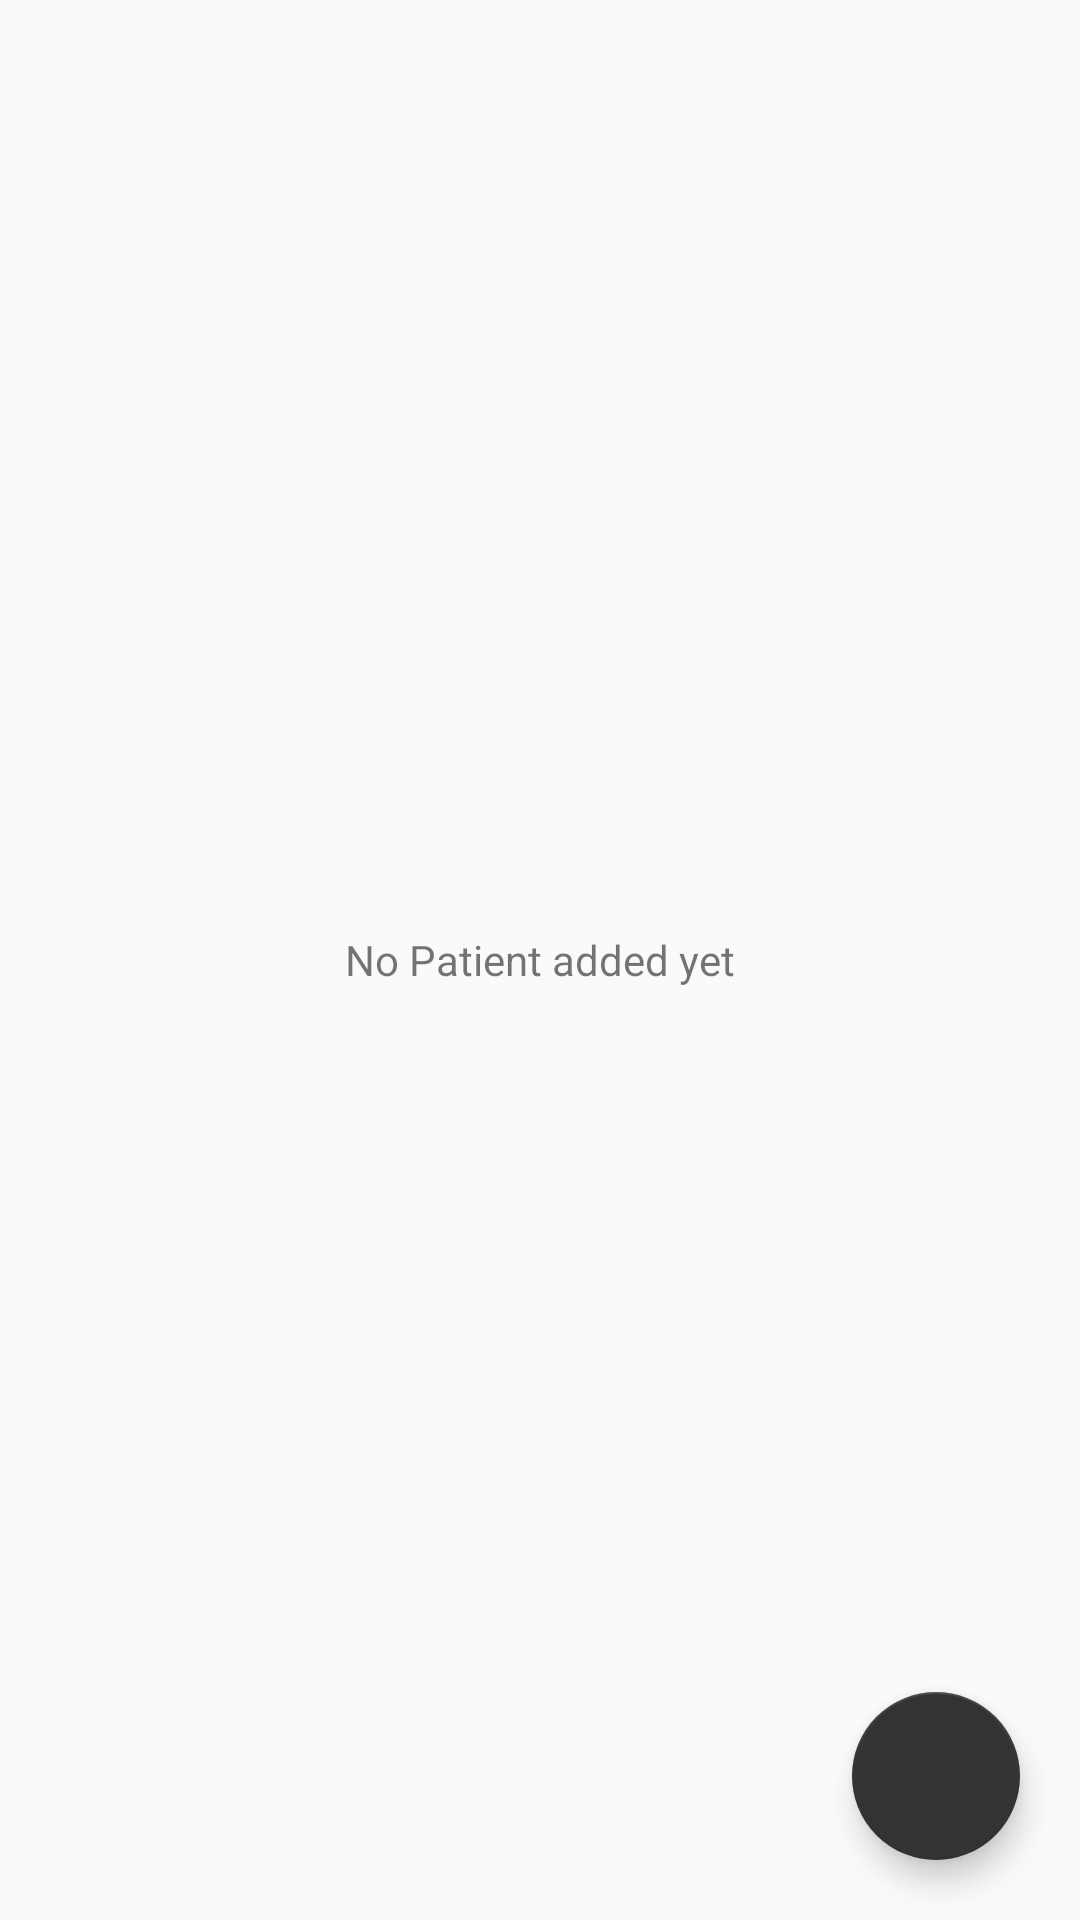

Here is an Android app screen rendered from its layout file. Give the layout XML and the strings, colors and styles it references.
<!-- AndroidManifest.xml: application theme AppTheme -->
<!-- res/layout/activity_patient_fragment.xml -->
<?xml version="1.0" encoding="utf-8"?>
<FrameLayout xmlns:android="http://schemas.android.com/apk/res/android"
    xmlns:app="http://schemas.android.com/apk/res-auto"
    xmlns:tools="http://schemas.android.com/tools"
    android:layout_width="match_parent"
    android:layout_height="match_parent"
    tools:context=".fragments.PatientFragment">

    <RelativeLayout
        android:layout_width="match_parent"
        android:layout_height="match_parent">

        <TextView
            android:id="@+id/noItemYet"
            android:layout_width="wrap_content"
            android:layout_height="wrap_content"
            android:text="No Patient added yet"
            android:layout_centerHorizontal="true"
            android:layout_centerVertical="true"/>

    <androidx.recyclerview.widget.RecyclerView
        android:id="@+id/addedPatientsRv"
        android:layout_width="match_parent"
        android:layout_height="match_parent"
        android:clipToPadding="false"
        android:paddingBottom="80dp"
        app:layoutManager="androidx.recyclerview.widget.LinearLayoutManager"
        tools:listitem="@layout/single_user" />

    <com.google.android.material.floatingactionbutton.FloatingActionButton
        android:id="@+id/addUserBtn"
        android:layout_width="wrap_content"
        android:layout_height="wrap_content"
        android:backgroundTint="@color/backgroundcolor"
        android:layout_alignParentEnd="true"
        app:pressedTranslationZ="12dp"
        android:elevation="4dp"
        android:tint="@color/colorPrimary"
        android:layout_margin="20dp"
        android:src="@drawable/ic_user_add"
        android:layout_alignParentBottom="true"
        android:layout_alignParentRight="true"/>

    </RelativeLayout>
</FrameLayout>
<!-- res/layout/single_user.xml (included above) -->
<?xml version="1.0" encoding="utf-8"?>
<androidx.cardview.widget.CardView
    xmlns:android="http://schemas.android.com/apk/res/android"
    android:layout_width="match_parent"
    android:layout_height="wrap_content"
    xmlns:app="http://schemas.android.com/apk/res-auto"
    app:cardElevation="1dp"
    app:cardUseCompatPadding="true"
    app:contentPadding="3dp"
    app:cardBackgroundColor="@color/colorWhite">

    <RelativeLayout
        android:layout_width="match_parent"
        android:layout_height="wrap_content">

        <com.blogspot.atifsoftwares.circularimageview.CircularImageView
            android:id="@+id/imageIv"
            android:src="@drawable/ic_user_icon"
            app:c_border="true"
            app:c_border_width="1dp"
            app:c_border_color="@color/colorGray1"
            android:layout_centerVertical="true"
            android:layout_width="70dp"
            android:layout_height="70dp"/>


        <LinearLayout
            android:layout_width="match_parent"
            android:layout_height="wrap_content"
            android:layout_centerVertical="true"
            android:orientation="vertical"
            android:layout_marginLeft="10dp"
            android:layout_toEndOf="@+id/imageIv"
            android:layout_toRightOf="@+id/imageIv"
            android:layout_toStartOf="@+id/deleteBtn"
            android:layout_toLeftOf="@+id/deleteBtn">

            








            <TextView
                android:id="@+id/userEmailTv"
                android:layout_width="match_parent"
                android:layout_height="wrap_content"
                android:textColor="@color/colorBlack"
                android:textSize="18sp"
                android:text="Email"/>

        </LinearLayout>

        
        <ImageButton
            android:id="@+id/deleteBtn"
            android:layout_width="wrap_content"
            android:layout_height="wrap_content"
            android:src="@drawable/ic_delete_red_24dp"
            android:layout_centerVertical="true"
            android:layout_alignParentEnd="true"
            android:background="@null"
            android:layout_alignParentRight="true"/>
    </RelativeLayout>

</androidx.cardview.widget.CardView>
<!-- resources referenced by this layout -->
<resources>
  <color name="backgroundcolor">#333333</color>
  <color name="colorBlack">#000</color>
  <color name="colorGray1">#C0B6B6</color>
  <color name="colorPrimary">#09c6df</color>
  <color name="colorWhite">#fff</color>
  <!-- drawable ic_delete_red_24dp (drawable) -->
  <vector android:height="24dp" android:tint="#D40026"
      android:viewportHeight="24.0" android:viewportWidth="24.0"
      android:width="24dp" xmlns:android="http://schemas.android.com/apk/res/android">
      <path android:fillColor="#FF000000" android:pathData="M6,19c0,1.1 0.9,2 2,2h8c1.1,0 2,-0.9 2,-2V7H6v12zM19,4h-3.5l-1,-1h-5l-1,1H5v2h14V4z"/>
  </vector>
  <style name="AppTheme" parent="Theme.AppCompat.Light.DarkActionBar">
          
          <item name="colorPrimary">@color/colorPrimary</item>
          <item name="colorPrimaryDark">@color/colorPrimaryDark</item>
          <item name="colorAccent">@color/backgroundcolor</item>
      </style>
  <color name="colorPrimaryDark">#0bcce6</color>
</resources>
